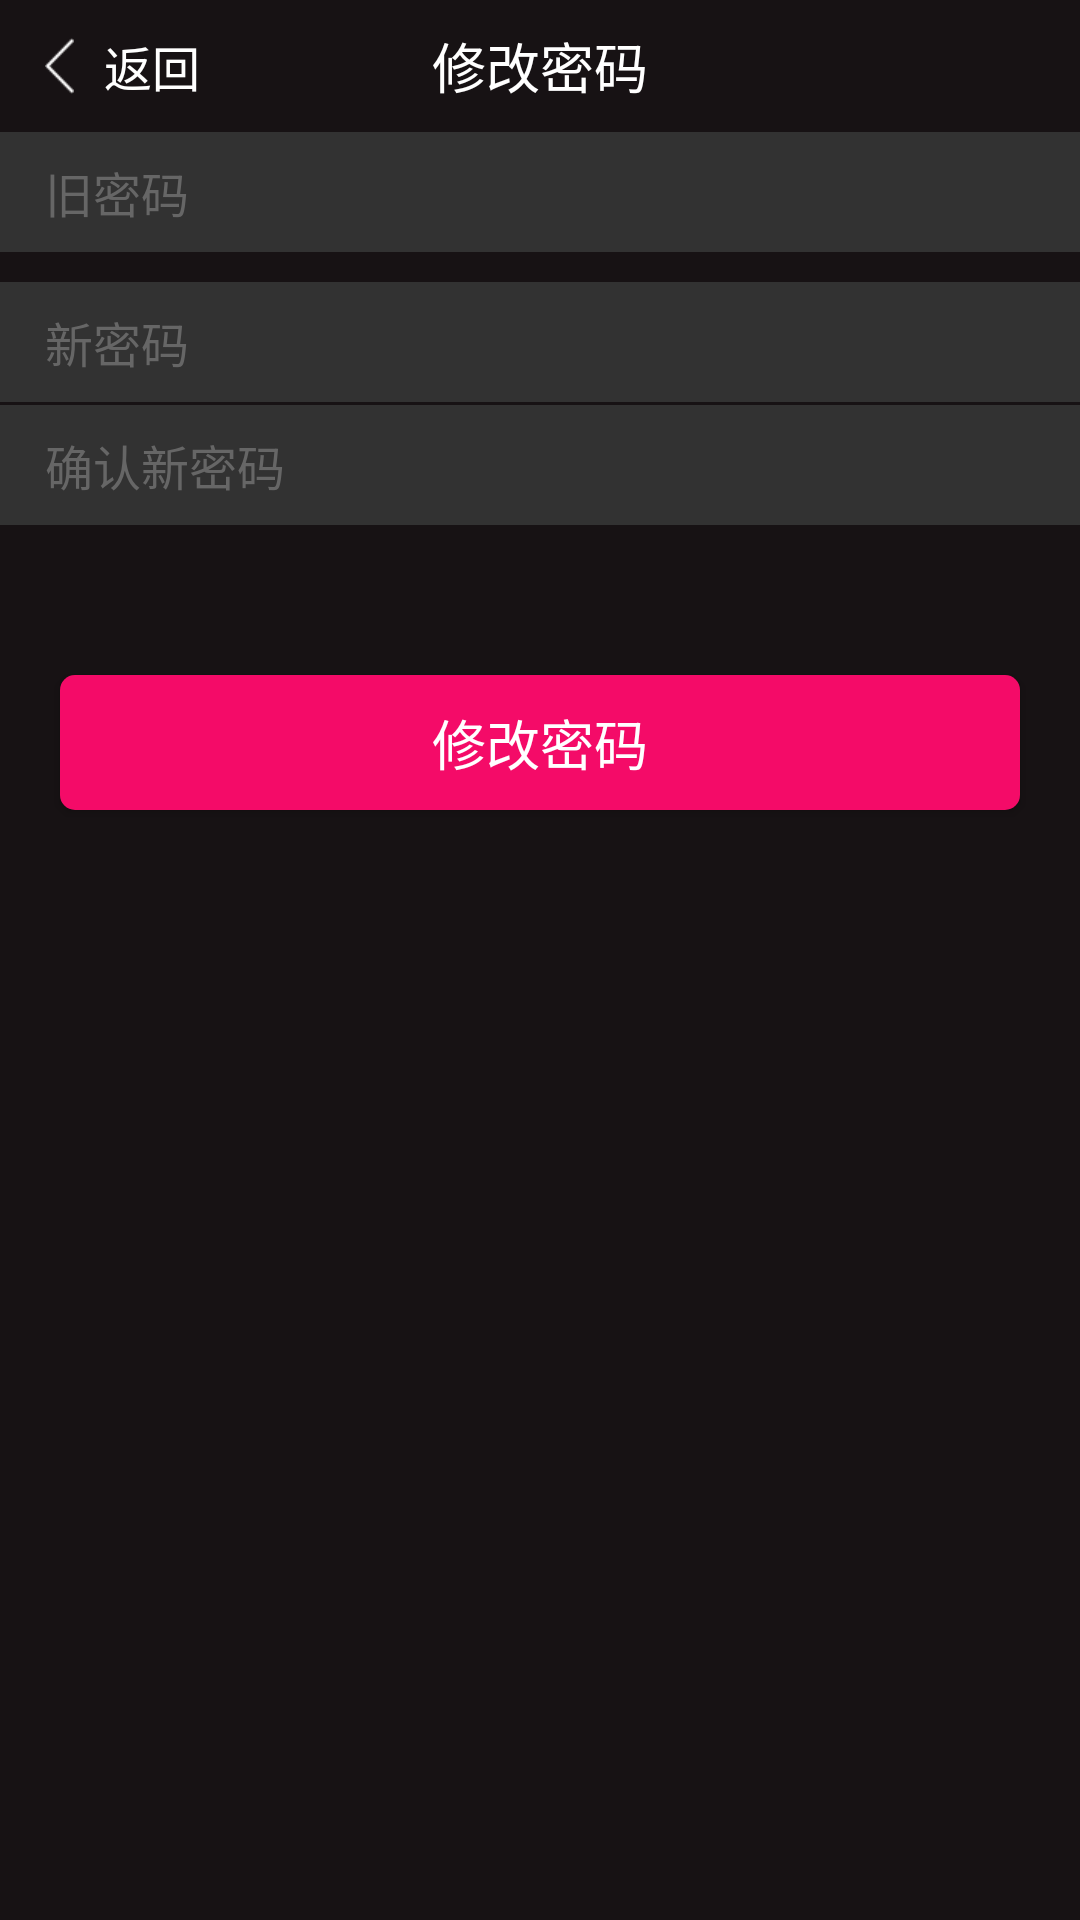

Produce the Android XML layout that renders to this screen, including the resource entries it uses.
<!-- AndroidManifest.xml: application theme AppTheme -->
<!-- res/layout/activity_update_pw.xml -->
<?xml version="1.0" encoding="utf-8"?>
<LinearLayout xmlns:android="http://schemas.android.com/apk/res/android"
    xmlns:tools="http://schemas.android.com/tools"
    android:layout_width="match_parent"
    android:layout_height="match_parent"
    android:background="@color/black"
    android:orientation="vertical"
    tools:context="com.beabow.clickme.activity.UpdatePwActivity">

    <RelativeLayout
        android:id="@+id/id_rl_back"
        android:layout_width="match_parent"
        android:layout_height="44dp">

        <TextView
            android:id="@+id/id_back"
            android:layout_width="wrap_content"
            android:layout_height="wrap_content"
            android:layout_centerVertical="true"
            android:layout_marginLeft="5dp"
            android:drawableLeft="@mipmap/iv_back"
            android:drawablePadding="10dp"
            android:onClick="onBackClose"
            android:padding="10dp"
            android:text="返回"
            android:textColor="@color/white"
            android:textSize="@dimen/textSizeA3" />

        <TextView
            android:layout_width="wrap_content"
            android:layout_height="wrap_content"
            android:layout_centerInParent="true"
            android:text="修改密码"
            android:textColor="@color/white"
            android:textSize="@dimen/textSizeA2" />
    </RelativeLayout>

    <RelativeLayout
        android:layout_width="match_parent"
        android:layout_height="40dp"
        android:background="@color/color_h2">

        <EditText
            android:id="@+id/id_et_originalPw"
            android:layout_width="match_parent"
            android:layout_height="40dp"
            android:background="@null"
            android:layout_centerVertical="true"
            android:layout_marginLeft="15dp"
            android:hint="旧密码"
            android:inputType="textPassword"
            android:textColorHint="@color/color_h3"
            android:textColor="@color/color_h3"
            android:textSize="@dimen/textSizeA3" />
    </RelativeLayout>

    <RelativeLayout
        android:layout_width="match_parent"
        android:layout_height="40dp"
        android:layout_marginTop="10dp"
        android:background="@color/color_h2">

        <EditText
            android:id="@+id/id_et_newPw"
            android:layout_width="match_parent"
            android:layout_height="40dp"
            android:background="@null"
            android:layout_centerVertical="true"
            android:layout_marginLeft="15dp"
            android:hint="新密码"
            android:inputType="textPassword"
            android:textColor="@color/color_h3"
            android:textColorHint="@color/color_h3"
            android:textSize="@dimen/textSizeA3" />
    </RelativeLayout>

    <RelativeLayout
        android:layout_width="match_parent"
        android:layout_height="40dp"
        android:layout_marginTop="1dp"
        android:background="@color/color_h2">

        <EditText
            android:id="@+id/id_et_confimPw"
            android:layout_width="match_parent"
            android:layout_height="40dp"
            android:background="@null"
            android:layout_centerVertical="true"
            android:layout_marginLeft="15dp"
            android:hint="确认新密码"
            android:inputType="textPassword"
            android:textColor="@color/color_h3"
            android:textColorHint="@color/color_h3"
            android:textSize="@dimen/textSizeA3" />
    </RelativeLayout>

    <Button
        android:id="@+id/id_submit"
        android:layout_width="match_parent"
        android:layout_height="45dp"
        android:layout_marginLeft="20dp"
        android:layout_marginRight="20dp"
        android:layout_marginTop="50dp"
        android:background="@drawable/bt_login_bg"
        android:text="修改密码"
        android:textColor="@color/white"
        android:textSize="@dimen/textSizeA2" />
</LinearLayout>
<!-- resources referenced by this layout -->
<resources>
  <color name="black">#171214</color>
  <color name="color_h2">#323232</color>
  <color name="color_h3">#666666</color>
  <color name="white">#FFFFFF</color>
  <dimen name="textSizeA2">18sp</dimen>
  <dimen name="textSizeA3">16sp</dimen>
  <!-- drawable bt_login_bg (drawable) -->
  <?xml version="1.0" encoding="utf-8"?>
  <shape xmlns:android="http://schemas.android.com/apk/res/android">
  <corners android:radius="5dp"/>
      <solid android:color="@color/color_h1"/>
  </shape>
  <!-- mipmap iv_back: png bitmap (mipmap-xhdpi, 1326 bytes) -->
  <style name="AppTheme" parent="Theme.AppCompat.Light.NoActionBar">
  
          <item name="colorPrimary">@color/colorPrimary</item>
          <item name="colorPrimaryDark">@color/colorPrimaryDark</item>
          <item name="colorAccent">@color/colorAccent</item>
        
      </style>
  <color name="color_h1">#F40B68</color>
  <color name="colorPrimary">#3F51B5</color>
  <color name="colorPrimaryDark">#303F9F</color>
  <color name="colorAccent">#FF4081</color>
</resources>
